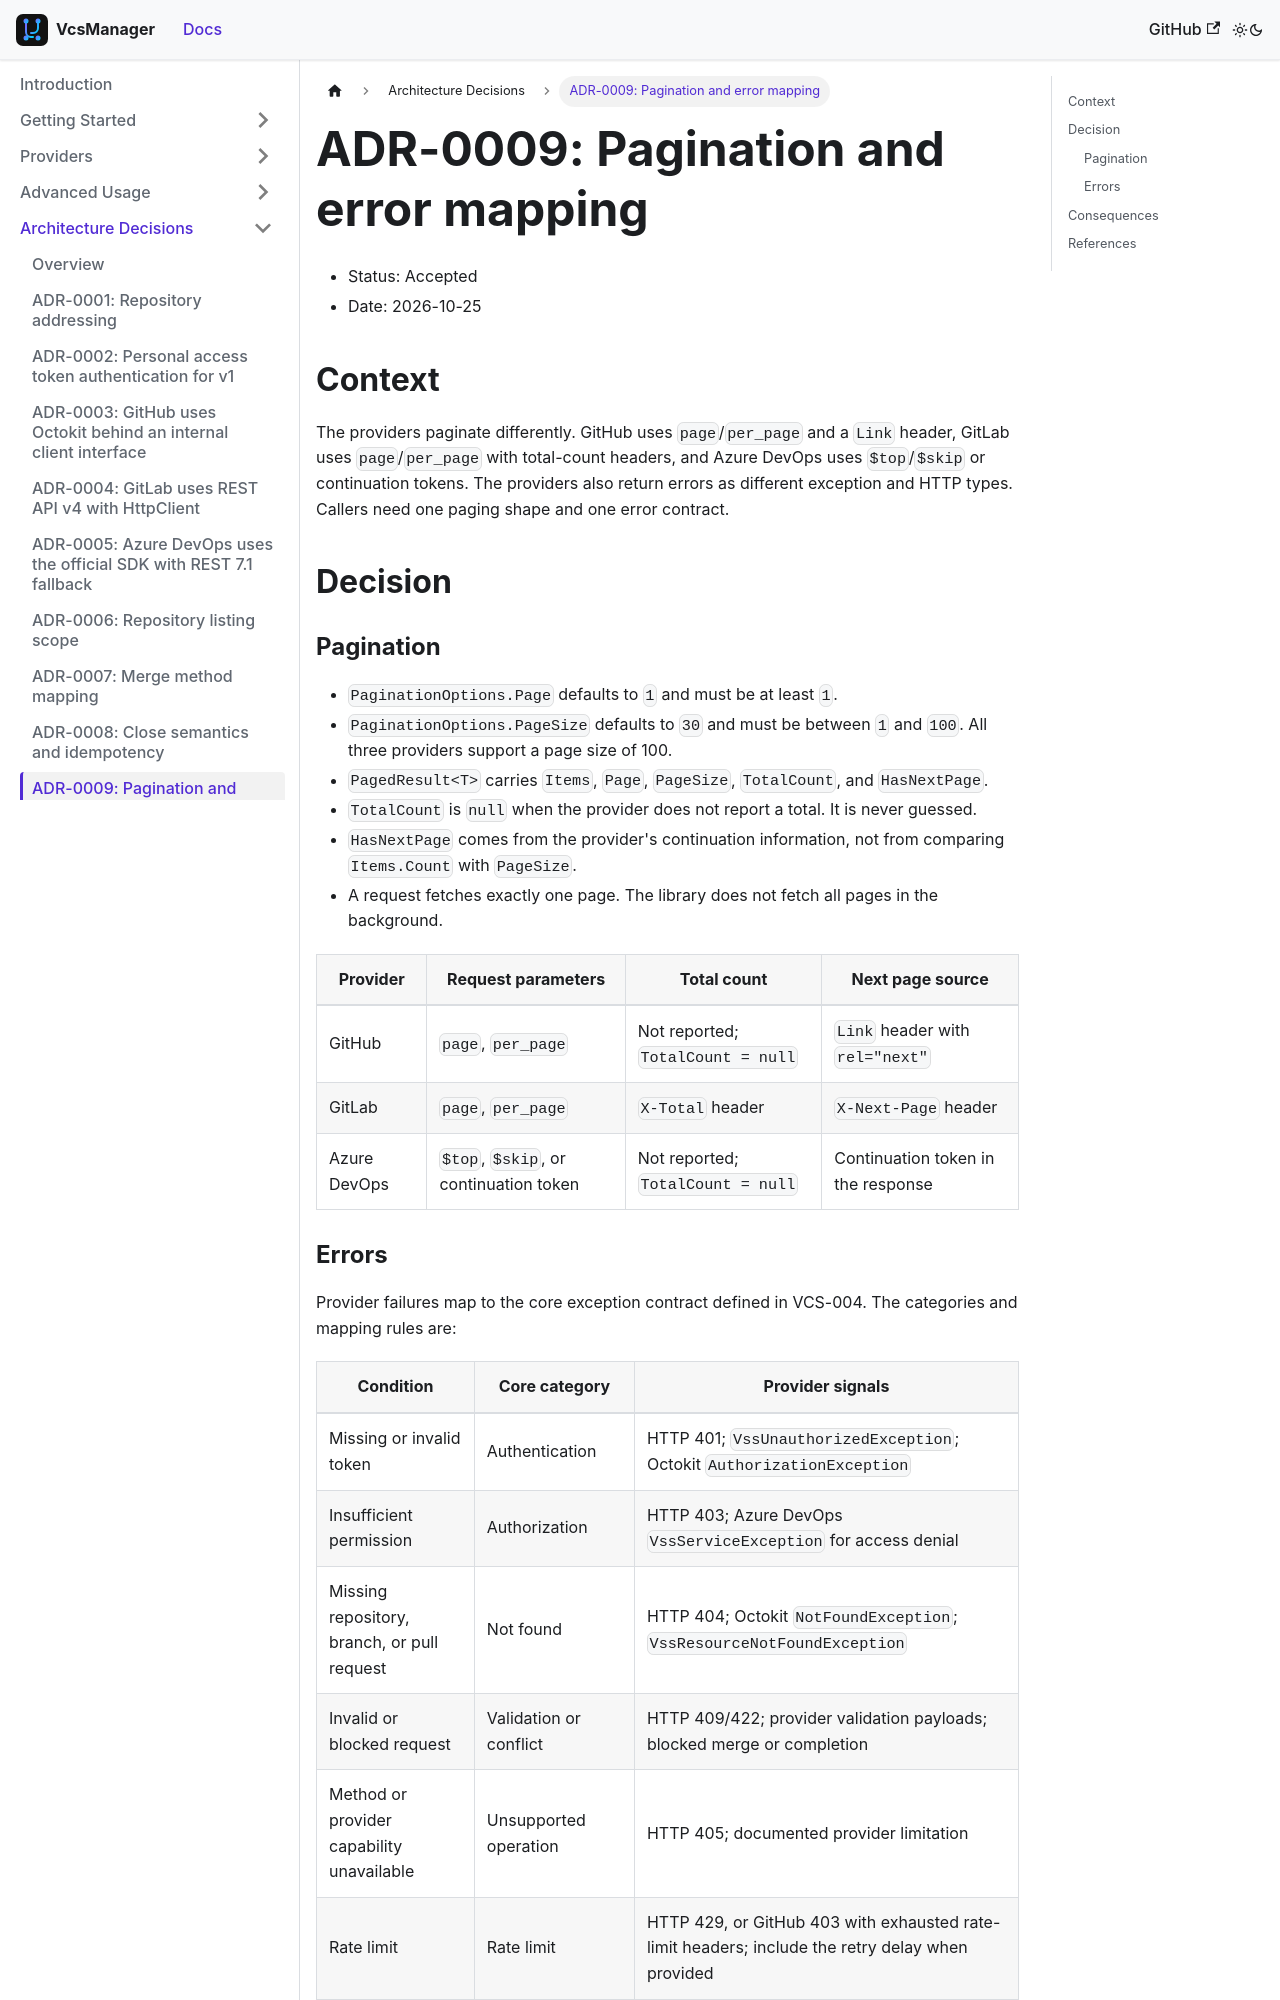

repository: mrhamburg/VcsManager · page: docs/adr/0009-pagination-and-errors/index.html · generator: docusaurus

# ADR-0009: Pagination and error mapping

- Status: Accepted
- Date: 2026-10-25

## Context

The providers paginate differently. GitHub uses `page`/`per_page` and a `Link`
header, GitLab uses `page`/`per_page` with total-count headers, and Azure DevOps
uses `$top`/`$skip` or continuation tokens. The providers also return errors as
different exception and HTTP types. Callers need one paging shape and one error
contract.

## Decision

### Pagination

- `PaginationOptions.Page` defaults to `1` and must be at least `1`.
- `PaginationOptions.PageSize` defaults to `30` and must be between `1` and
  `100`. All three providers support a page size of 100.
- `PagedResult<T>` carries `Items`, `Page`, `PageSize`, `TotalCount`, and
  `HasNextPage`.
- `TotalCount` is `null` when the provider does not report a total. It is never
  guessed.
- `HasNextPage` comes from the provider's continuation information, not from
  comparing `Items.Count` with `PageSize`.
- A request fetches exactly one page. The library does not fetch all pages in
  the background.

| Provider | Request parameters | Total count | Next page source |
| --- | --- | --- | --- |
| GitHub | `page`, `per_page` | Not reported; `TotalCount = null` | `Link` header with `rel="next"` |
| GitLab | `page`, `per_page` | `X-Total` header | `X-Next-Page` header |
| Azure DevOps | `$top`, `$skip`, or continuation token | Not reported; `TotalCount = null` | Continuation token in the response |
